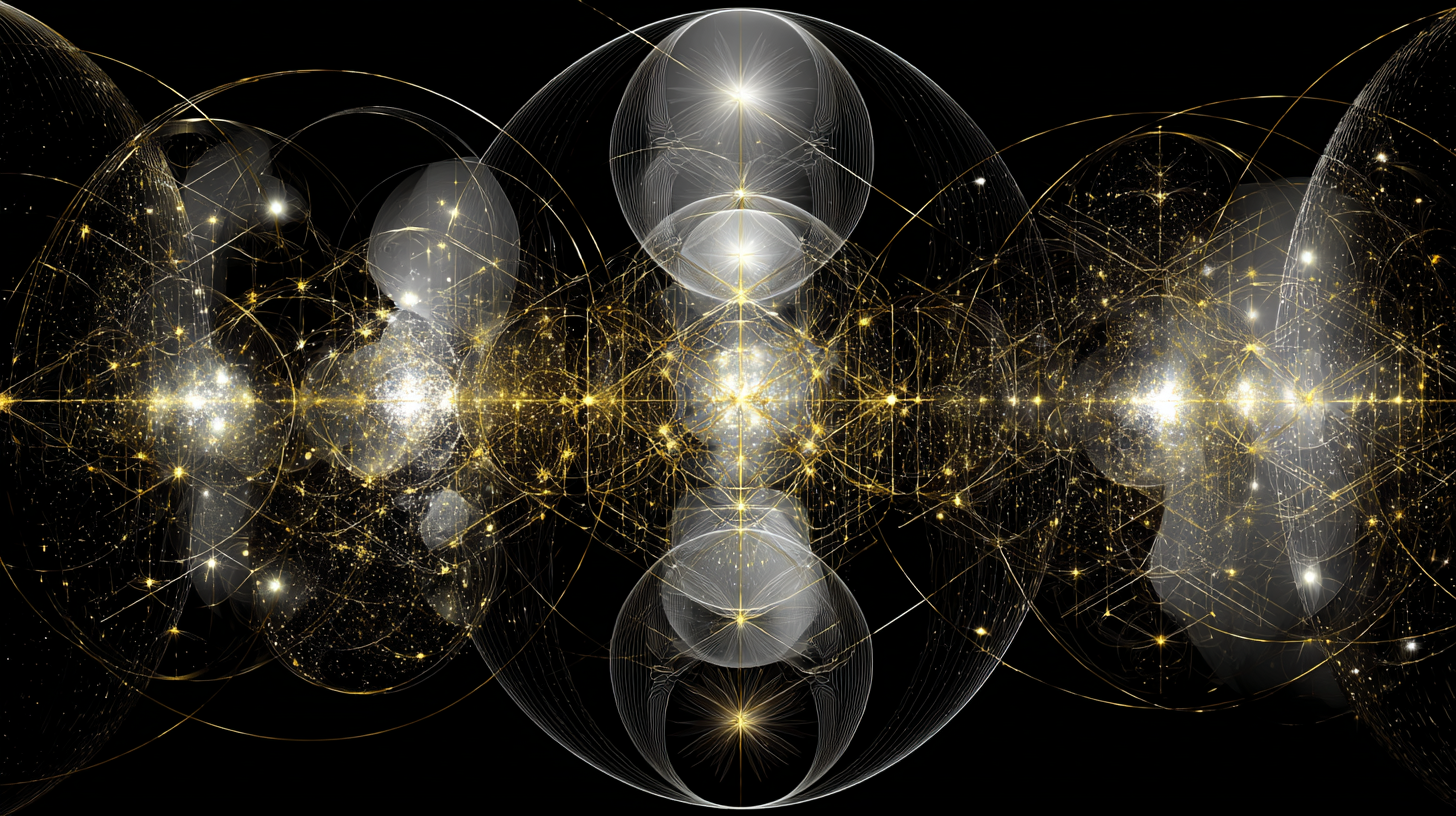
Generation parameters embedded in this image by Midjourney (PNG 'Description' text chunk):
Intricate sacred geometry mandala combining flower of life, golden spiral, metatron's cube, and fibonacci sequences, delicate grey lines on deep black background, overlapping geometric patterns creating depth and flow, subtle golden ratio proportions, interconnected circles and triangles forming organic sacred patterns, fine line art style, minimalist but complex, sacred geometric elements blending seamlessly, platonic solids subtly integrated, vesica piscis and torus forms woven throughout, zen aesthetic, low contrast grey on black, ultra detailed line work, meditative and harmonious composition, sacred mathematics visualized, calming geometric harmony, subtle website background --chaos 30 --ar 16:9 --profile [redacted] --v 7 Job ID: e6e00723-32c2-4d2d-907c-dba7b14efc66